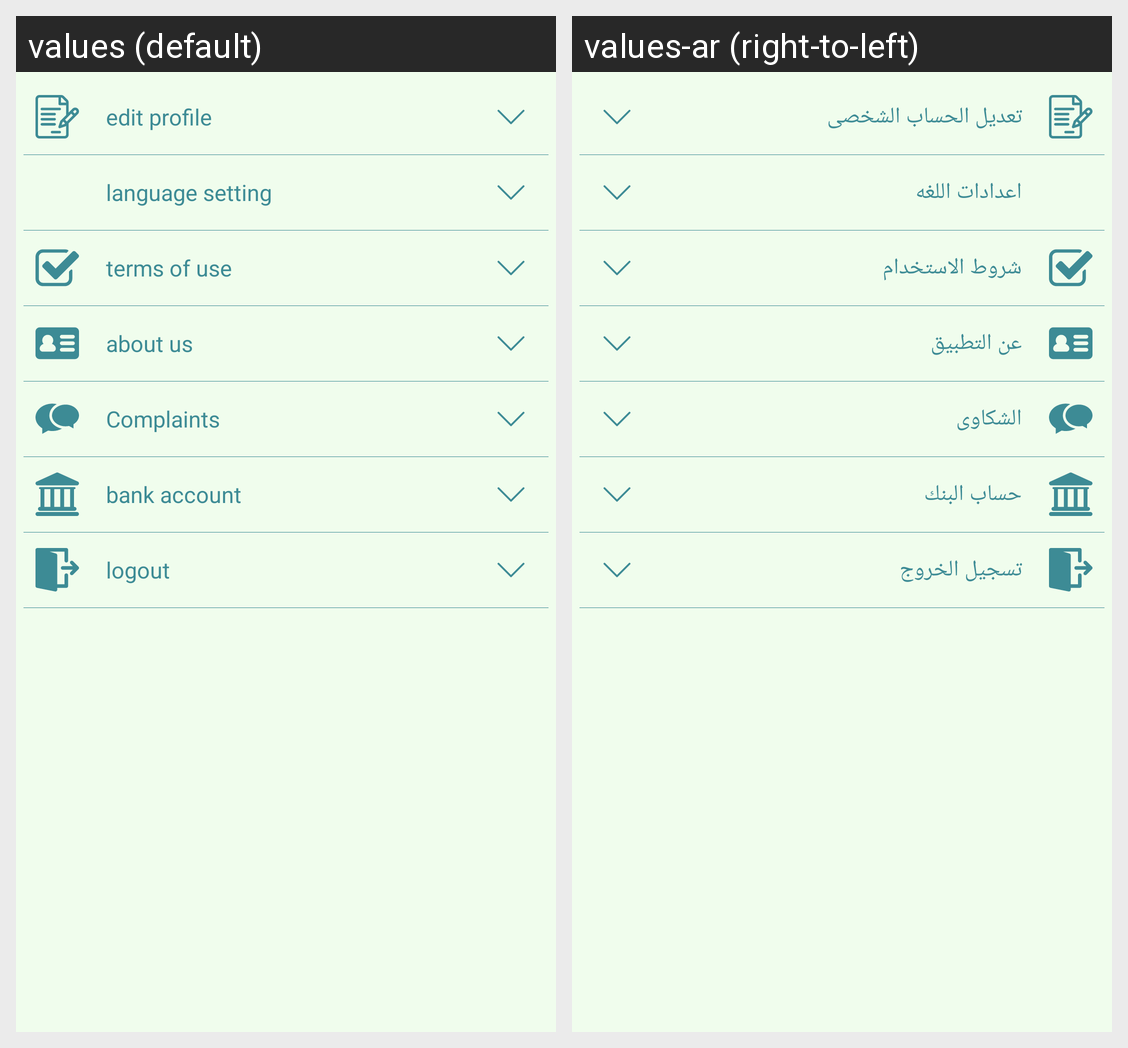

Locale-by-locale string values for the Android screen shown in this grid:
Android screen res/layout/fragment_more.xml rendered under 2 locales, left to right: values (default), values-ar (right-to-left). Device: Nexus 5 (rendered at 1080×1920; each locale shown at half size, 540×960, under a caption strip naming it); theme AppTheme.
Strings drawn on this screen, with the default value and each locale's value (text and hints the layout hard-codes, and strings that could not be matched under every locale, appear in the picture but are not listed):

edit_profile
  values: edit profile
  values-ar: تعديل الحساب الشخصى

language_setting
  values: language setting
  values-ar: اعدادات اللغه

terms_of_use
  values: terms of use
  values-ar: شروط الاستخدام

about
  values: about us
  values-ar: عن التطبيق

contact_us
  values: Complaints
  values-ar: الشكاوى

bank_account
  values: bank account
  values-ar: حساب البنك

logout
  values: logout
  values-ar: تسجيل الخروج
